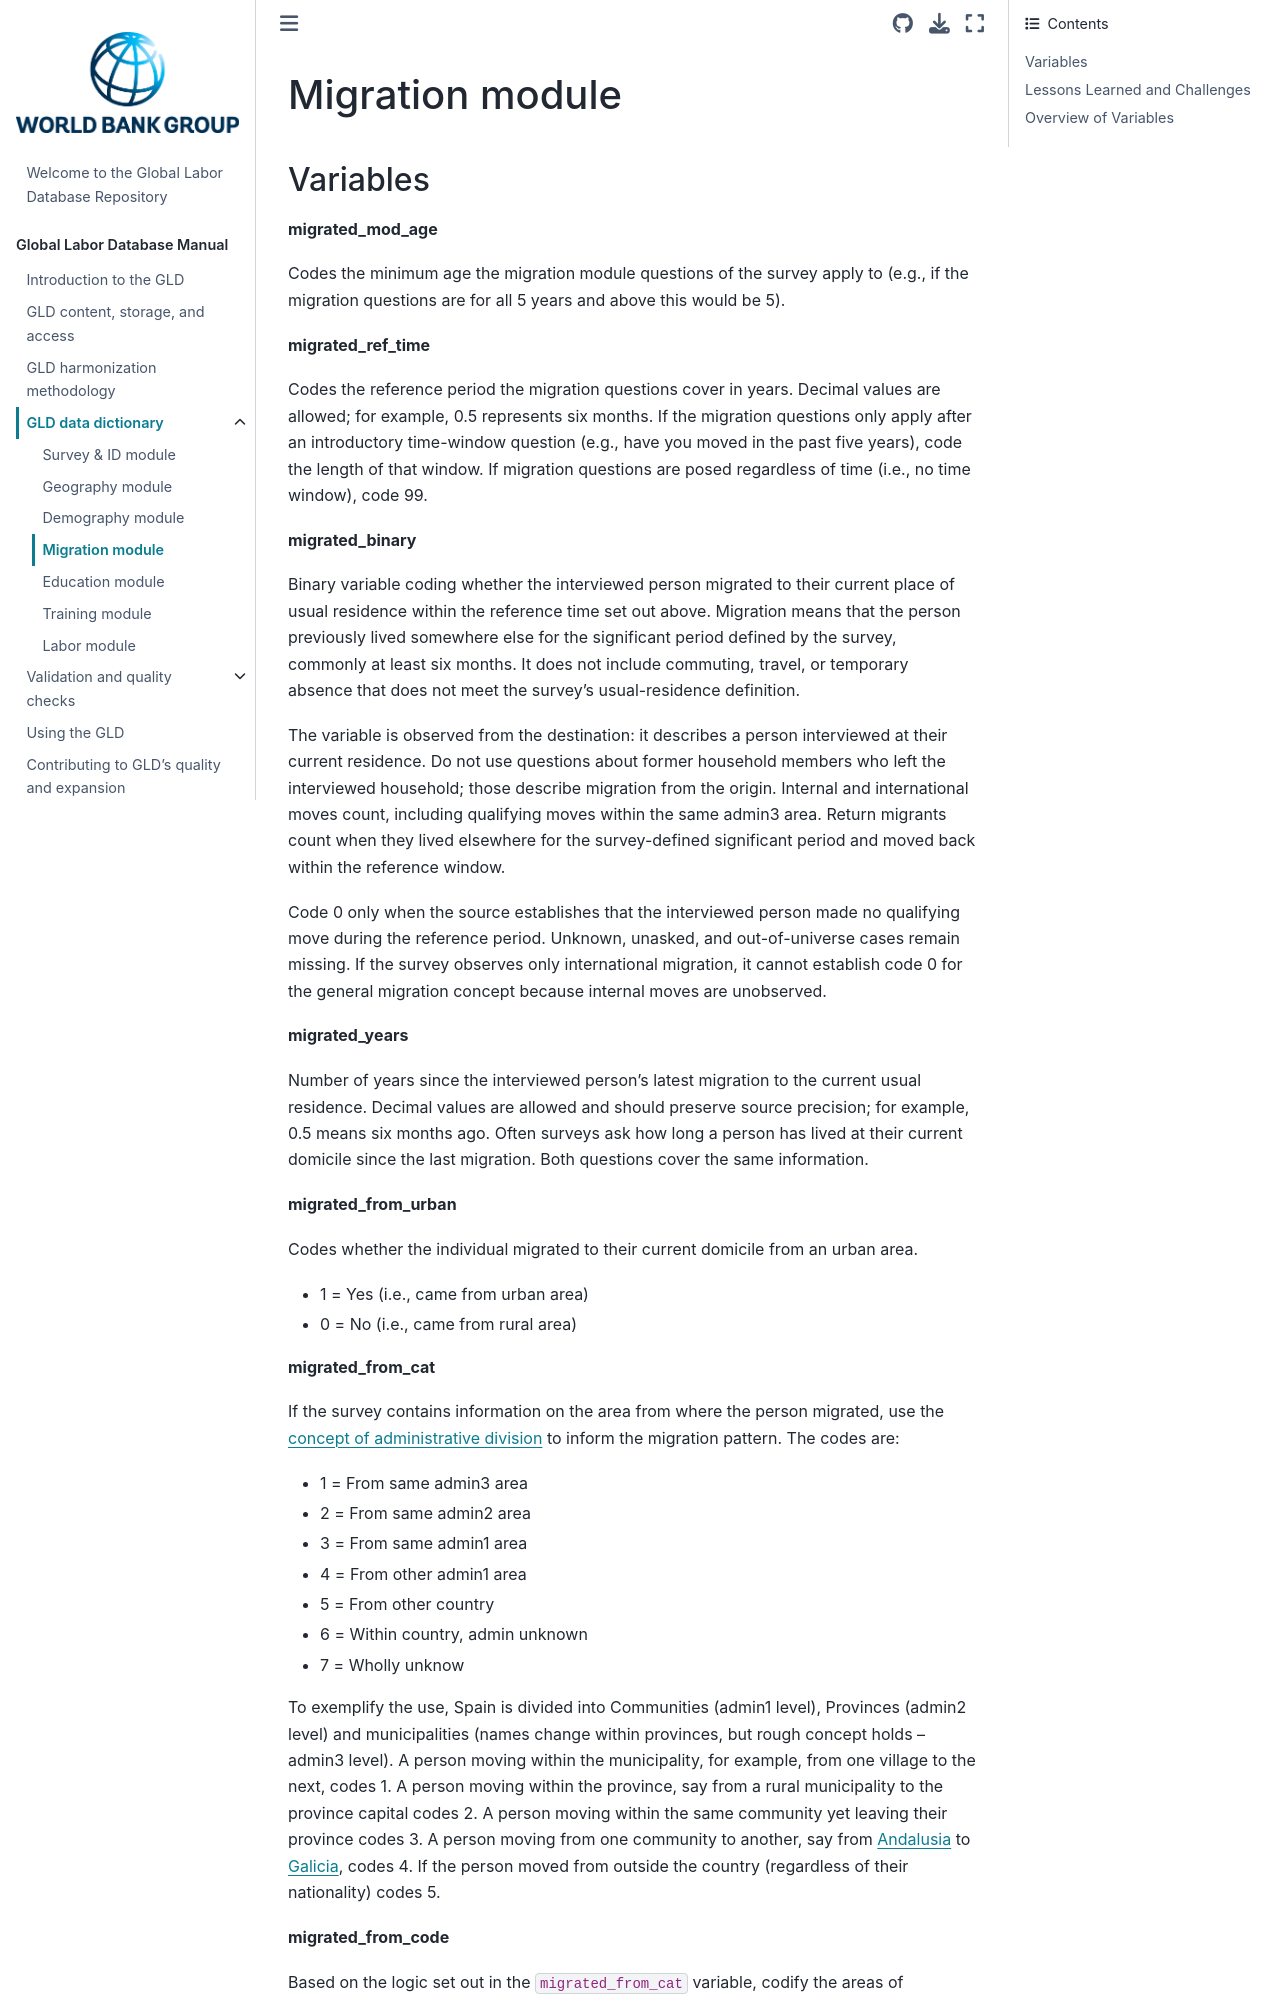

repository: worldbank/gld · page: Support/A - Guides and Documentation/GLD Manual Files/Migration.html · generator: jekyll

# Migration module

## Variables

**migrated_mod_age**

Codes the minimum age the migration module questions of the survey apply to (e.g., if the migration questions are for all 5 years and above this would be 5).

**migrated_ref_time**

Codes the reference period the migration questions cover in years. Decimal values are allowed; for example, 0.5 represents six months. If the migration questions only apply after an introductory time-window question (e.g., have you moved in the past five years), code the length of that window. If migration questions are posed regardless of time (i.e., no time window), code 99.

**migrated_binary**

Binary variable coding whether the interviewed person migrated to their current place of usual residence within the reference time set out above. Migration means that the person previously lived somewhere else for the significant period defined by the survey, commonly at least six months. It does not include commuting, travel, or temporary absence that does not meet the survey's usual-residence definition.

The variable is observed from the destination: it describes a person interviewed at their current residence. Do not use questions about former household members who left the interviewed household; those describe migration from the origin. Internal and international moves count, including qualifying moves within the same admin3 area. Return migrants count when they lived elsewhere for the survey-defined significant period and moved back within the reference window.

Code 0 only when the source establishes that the interviewed person made no qualifying move during the reference period. Unknown, unasked, and out-of-universe cases remain missing. If the survey observes only international migration, it cannot establish code 0 for the general migration concept because internal moves are unobserved.

**migrated_years**

Number of years since the interviewed person's latest migration to the current usual residence. Decimal values are allowed and should preserve source precision; for example, 0.5 means six months ago. Often surveys ask how long a person has lived at their current domicile since the last migration. Both questions cover the same information.

**migrated_from_urban**

Codes whether the individual migrated to their current domicile from an urban area.

- 1 = Yes (i.e., came from urban area)
- 0 = No (i.e., came from rural area)

**migrated_from_cat**

If the survey contains information on the area from where the person migrated, use the [concept of administrative division](https://en.wikipedia.org/wiki/Administrative_division) to inform the migration pattern. The codes are: 

- 1 = From same admin3 area
- 2 = From same admin2 area
- 3 = From same admin1 area
- 4 = From other admin1 area
- 5 = From other country
- 6 = Within country, admin unknown
- 7 = Wholly unknow
